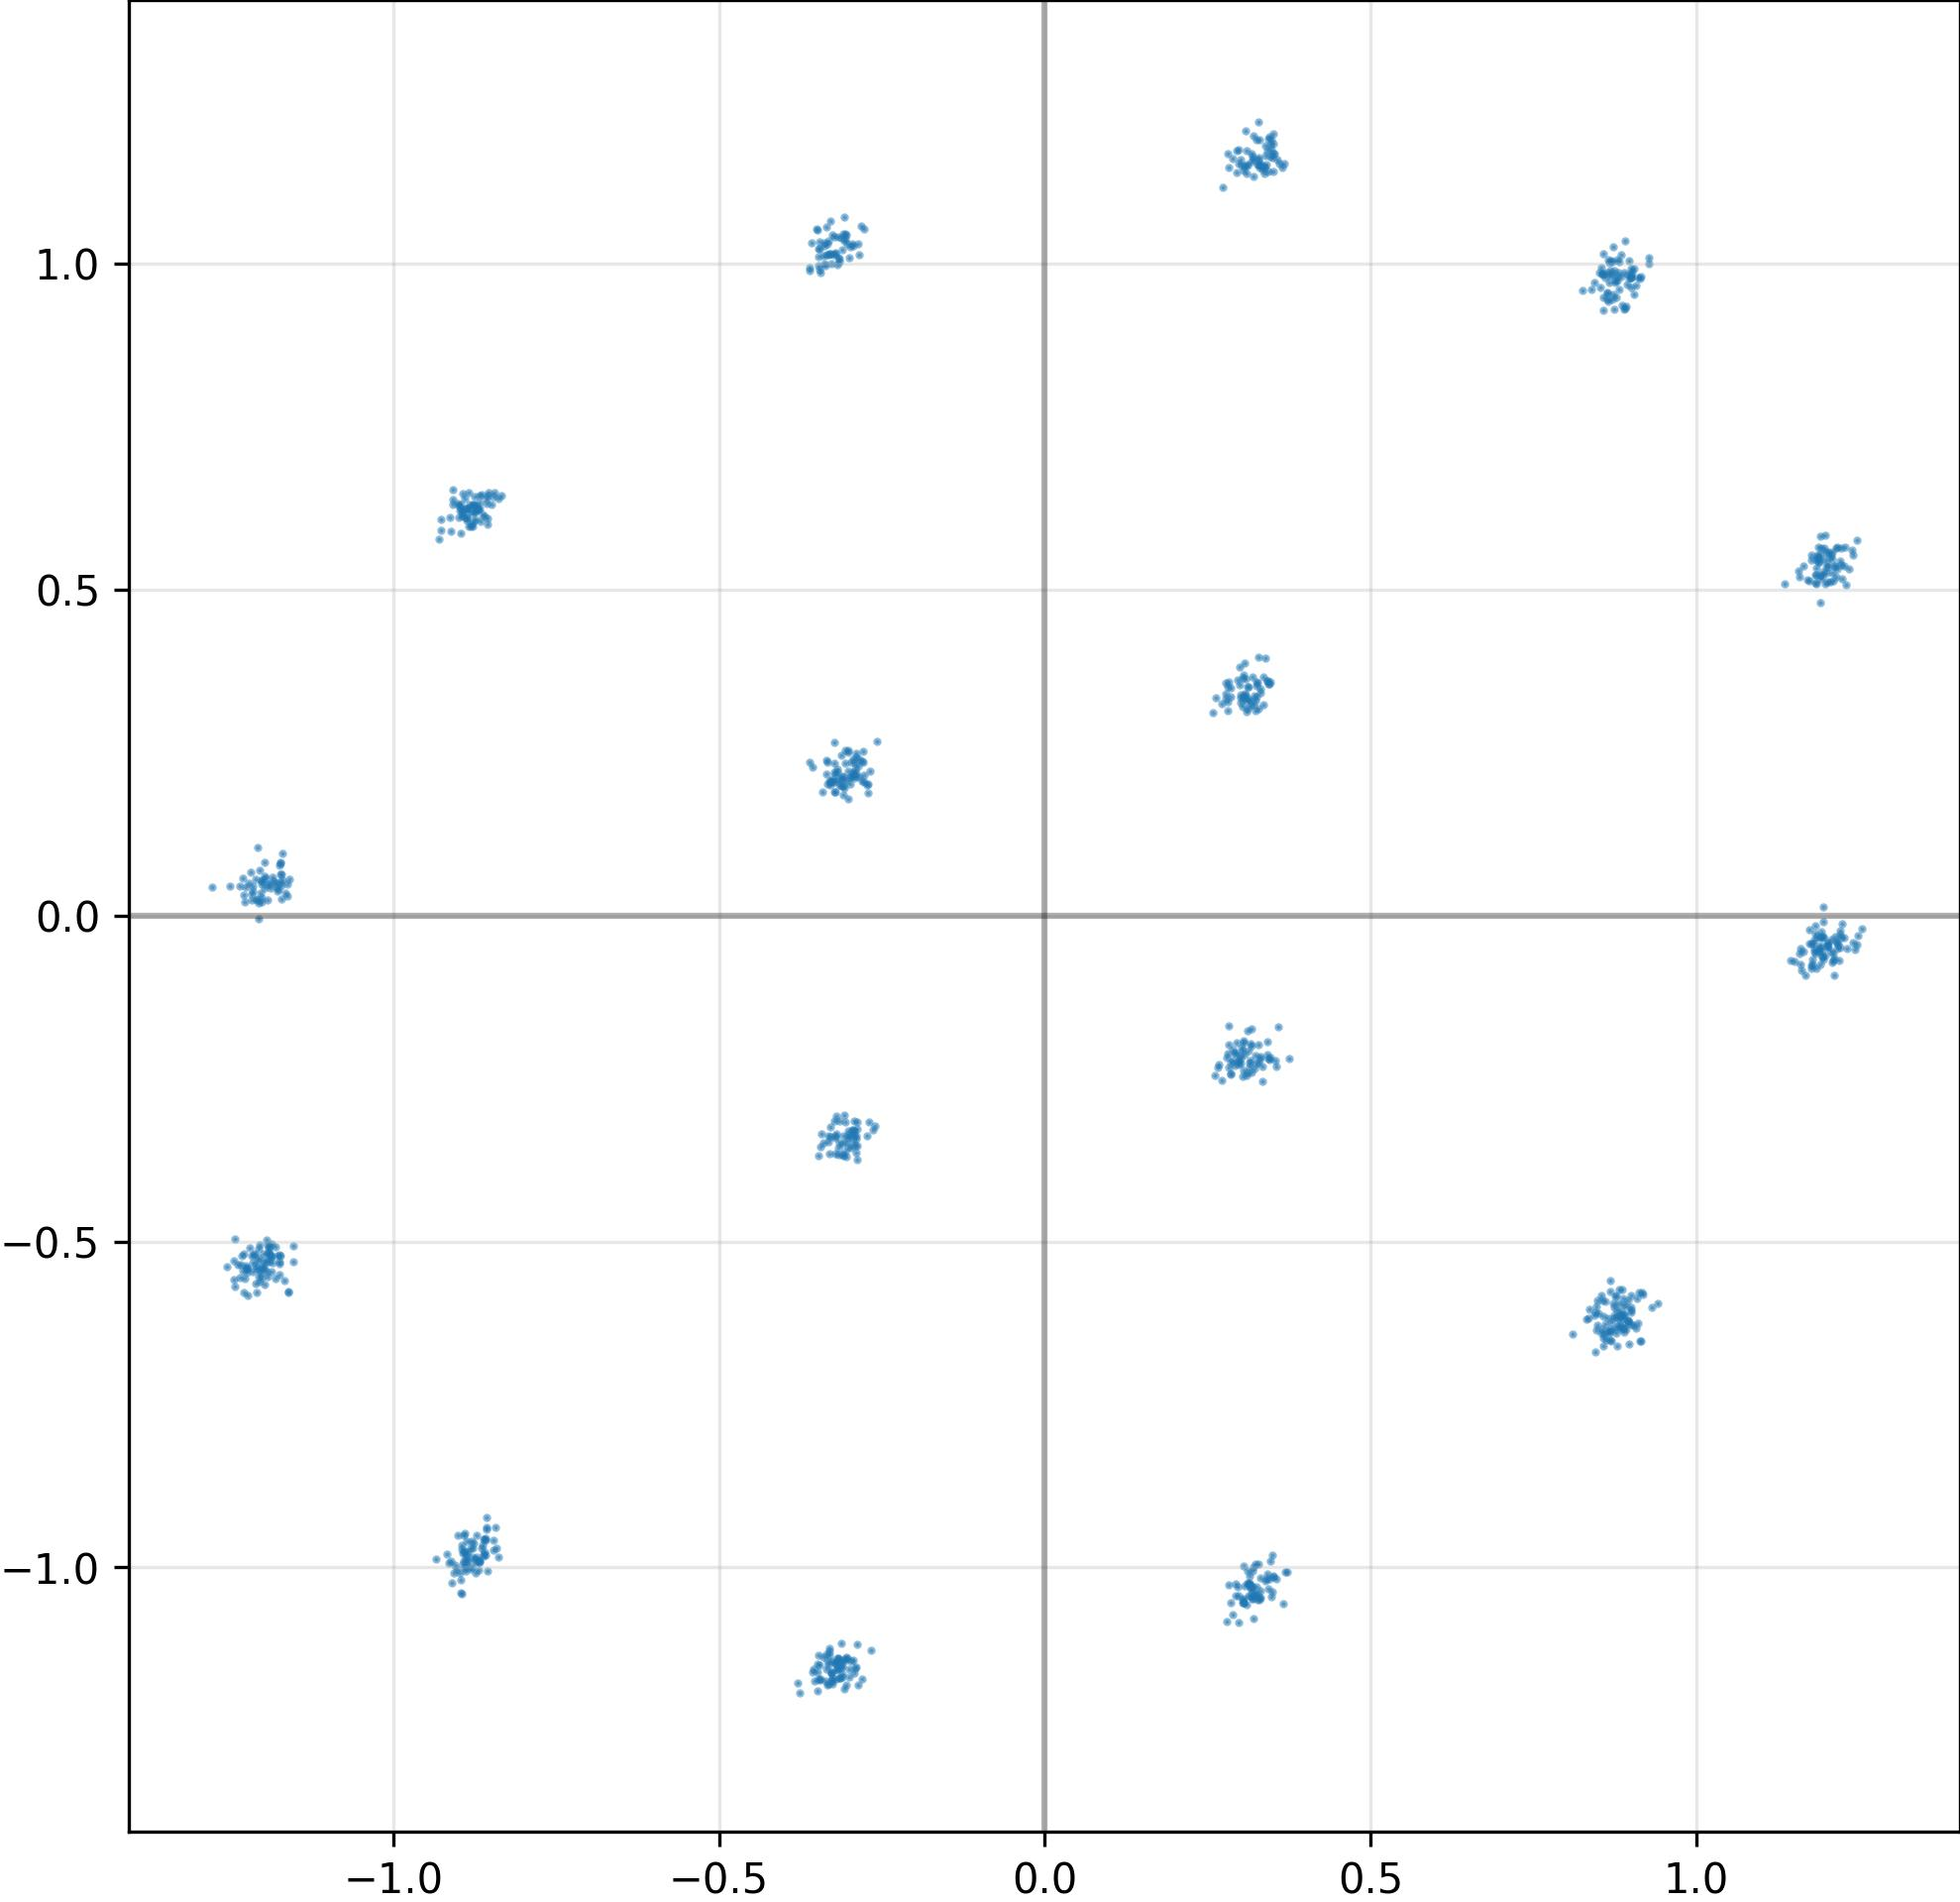

The table this chart was drawn from, first rows:
I, Q
-8.861623406410217285e-01, -9.761255979537963867e-01
3.207547068595886230e-01, 1.160326123237609863e+00
2.771594226360321045e-01, 3.571577966213226318e-01
-3.063376843929290771e-01, -3.614870309829711914e-01
1.183234930038452148e+00, 5.225279331207275391e-01
-3.176781237125396729e-01, -1.157637238502502441e+00
-8.689953684806823730e-01, -9.924796223640441895e-01
-2.905589938163757324e-01, -1.153877973556518555e+00
-3.226024210453033447e-01, 2.336564362049102783e-01
1.180921554565429688e+00, -5.561906099319458008e-02
1.206797599792480469e+00, 5.529848337173461914e-01
-8.723966479301452637e-01, 6.272760033607482910e-01
-3.219042420387268066e-01, -1.147287964820861816e+00
-1.177267789840698242e+00, -5.216382145881652832e-01
3.064575493335723877e-01, 3.365921378135681152e-01
-1.210542440414428711e+00, 5.544956028461456299e-02
3.128569424152374268e-01, -2.078155577182769775e-01
-9.001139402389526367e-01, -9.513027667999267578e-01
-3.043286204338073730e-01, -1.138064146041870117e+00
-1.205570816993713379e+00, -5.055056214332580566e-01
-9.092885851860046387e-01, -1.023079156875610352e+00
1.179189324378967285e+00, -4.236924648284912109e-02
3.103775382041931152e-01, 1.138963103294372559e+00
-2.881805598735809326e-01, -3.267014324665069580e-01
-1.187608718872070312e+00, 4.272961616516113281e-02
-3.126597702503204346e-01, -1.148444533348083496e+00
-8.957048058509826660e-01, 6.249124407768249512e-01
-1.177760720252990723e+00, 3.731355071067810059e-02
-3.223021328449249268e-01, -1.146060466766357422e+00
-8.780692219734191895e-01, -9.838348031044006348e-01
2.859196364879608154e-01, -2.257990986108779907e-01
8.519730567932128906e-01, 9.638701677322387695e-01
8.717190623283386230e-01, 9.532037973403930664e-01
1.135113239288330078e+00, 5.099023580551147461e-01
-8.941912055015563965e-01, -1.040367364883422852e+00
3.474504053592681885e-01, 1.175609946250915527e+00
8.894857168197631836e-01, 9.862627387046813965e-01
3.246885836124420166e-01, 3.591395914554595947e-01
3.429135382175445557e-01, 1.142463445663452148e+00
3.504142761230468750e-01, 1.183717250823974609e+00
3.315795958042144775e-01, -1.045860052108764648e+00
3.194181621074676514e-01, -1.048330307006835938e+00
-8.457347750663757324e-01, -9.731029272079467773e-01
-8.778830766677856445e-01, 6.315078735351562500e-01
-2.906088531017303467e-01, 2.144879400730133057e-01
3.502515852451324463e-01, -1.014528870582580566e+00
-2.930957674980163574e-01, -3.295414149761199951e-01
3.248012065887451172e-01, 3.359081745147705078e-01
8.953903913497924805e-01, 9.832493662834167480e-01
3.059352338314056396e-01, -9.973636269569396973e-01
-3.260352313518524170e-01, 1.045230150222778320e+00
-3.199981153011322021e-01, -1.148124456405639648e+00
2.955757677555084229e-01, -1.029481530189514160e+00
3.306806087493896484e-01, -1.036528944969177246e+00
-3.313478827476501465e-01, 1.014453053474426270e+00
3.255824148654937744e-01, -2.263487279415130615e-01
3.042072057723999023e-01, -1.054782271385192871e+00
3.092371523380279541e-01, 1.174524784088134766e+00
8.951981067657470703e-01, -6.226450204849243164e-01
3.312942385673522949e-01, 1.153435230255126953e+00
... 964 more rows
